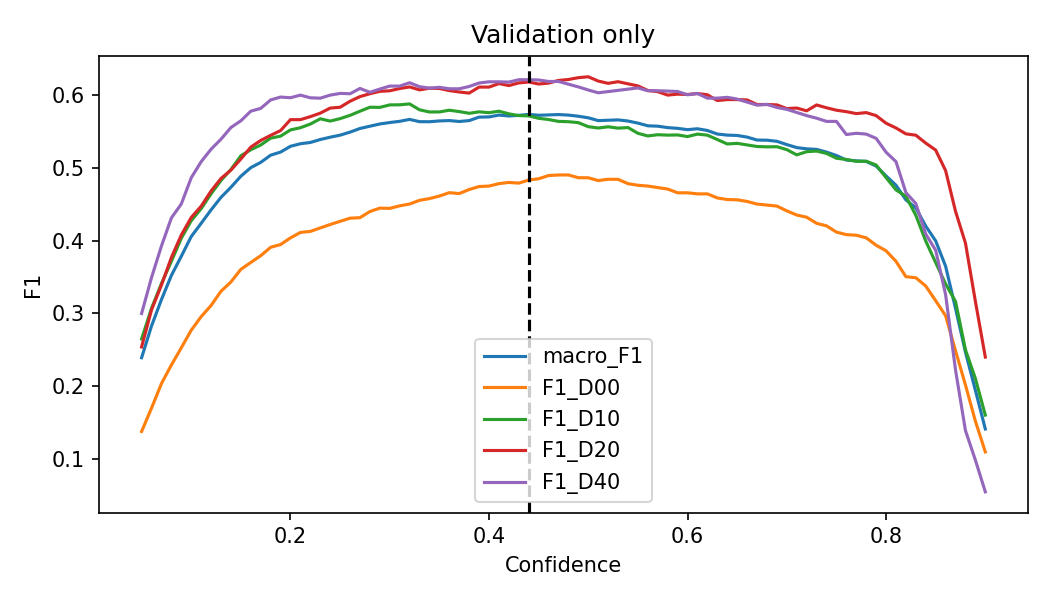

The file beside this chart, header and first rows:
threshold, macro_F1, F1_D00, F1_D10, F1_D20, F1_D40
0.05, 0.2391, 0.1379, 0.2648, 0.2539, 0.2998
0.06, 0.2827, 0.17, 0.307, 0.3048, 0.3492
0.07, 0.319, 0.2036, 0.341, 0.3389, 0.3924
0.08, 0.352, 0.2292, 0.3714, 0.3766, 0.431
0.09, 0.3784, 0.2527, 0.4031, 0.4075, 0.4502
0.1, 0.4054, 0.2769, 0.4272, 0.4316, 0.4861
0.11, 0.4236, 0.2955, 0.4437, 0.447, 0.5082
0.12, 0.442, 0.3108, 0.4641, 0.468, 0.5253
0.13, 0.4593, 0.3304, 0.4824, 0.4852, 0.5391
0.14, 0.4731, 0.3431, 0.4975, 0.4966, 0.5551
0.15, 0.4882, 0.3604, 0.5163, 0.5119, 0.5643
0.16, 0.5, 0.3699, 0.5246, 0.5281, 0.5775
0.17, 0.5072, 0.3791, 0.531, 0.5373, 0.5813
0.18, 0.5171, 0.3907, 0.5405, 0.5443, 0.5929
0.19, 0.5214, 0.3945, 0.5432, 0.5509, 0.5969
0.2, 0.5293, 0.4036, 0.5518, 0.5659, 0.5959
0.21, 0.5328, 0.4111, 0.5548, 0.5659, 0.5995
0.22, 0.5345, 0.4125, 0.5598, 0.57, 0.5958
0.23, 0.5386, 0.4172, 0.5671, 0.5748, 0.5953
0.24, 0.5418, 0.4219, 0.5639, 0.5818, 0.5995
0.25, 0.5446, 0.4263, 0.5673, 0.5829, 0.6019
0.26, 0.5487, 0.4306, 0.5718, 0.5912, 0.6014
0.27, 0.5537, 0.4313, 0.5774, 0.5975, 0.6087
0.28, 0.5569, 0.4398, 0.5829, 0.6014, 0.6034
0.29, 0.5599, 0.4444, 0.5827, 0.6047, 0.6078
0.3, 0.5619, 0.4441, 0.5861, 0.6055, 0.6119
0.31, 0.5636, 0.4476, 0.5863, 0.6085, 0.6119
0.32, 0.5662, 0.4501, 0.5875, 0.6108, 0.6165
0.33, 0.5631, 0.4551, 0.5794, 0.6067, 0.6111
0.34, 0.563, 0.4575, 0.5764, 0.609, 0.6091
0.35, 0.5641, 0.461, 0.5765, 0.6087, 0.6103
0.36, 0.5646, 0.4657, 0.5788, 0.6057, 0.6082
0.37, 0.5634, 0.4644, 0.5769, 0.6038, 0.6082
0.38, 0.5646, 0.47, 0.5746, 0.6023, 0.6114
0.39, 0.5694, 0.474, 0.5766, 0.6106, 0.6162
0.4, 0.5696, 0.4747, 0.5754, 0.6106, 0.6178
0.41, 0.5722, 0.478, 0.5775, 0.6154, 0.6178
0.42, 0.5709, 0.4797, 0.5739, 0.6126, 0.6174
0.43, 0.5718, 0.4787, 0.5714, 0.6163, 0.6207
0.44, 0.5731, 0.483, 0.571, 0.6175, 0.6207
0.45, 0.5719, 0.4847, 0.5677, 0.6148, 0.6203
0.46, 0.5724, 0.4891, 0.566, 0.616, 0.6183
0.47, 0.5729, 0.4899, 0.5635, 0.6197, 0.6183
0.48, 0.5721, 0.4899, 0.563, 0.621, 0.6146
0.49, 0.5706, 0.4862, 0.5618, 0.6235, 0.6108
0.5, 0.5684, 0.4861, 0.5562, 0.6247, 0.6066
0.51, 0.5646, 0.4822, 0.5544, 0.6189, 0.6027
0.52, 0.5651, 0.4841, 0.5561, 0.6157, 0.6044
0.53, 0.5655, 0.4839, 0.5542, 0.618, 0.6061
0.54, 0.564, 0.478, 0.5551, 0.6151, 0.6077
0.55, 0.5611, 0.4758, 0.5471, 0.6122, 0.6094
0.56, 0.5574, 0.4747, 0.5435, 0.6059, 0.6056
0.57, 0.5569, 0.4727, 0.5452, 0.6043, 0.6056
0.58, 0.555, 0.4706, 0.5446, 0.5996, 0.605
0.59, 0.5539, 0.4655, 0.5449, 0.6009, 0.6045
0.6, 0.5521, 0.4655, 0.5426, 0.6004, 0.6
0.61, 0.5534, 0.464, 0.546, 0.6017, 0.6017
0.62, 0.551, 0.464, 0.5446, 0.6, 0.5954
0.63, 0.5461, 0.4584, 0.5386, 0.5921, 0.5954
0.64, 0.5446, 0.4562, 0.5325, 0.5934, 0.5965
... 26 more rows
